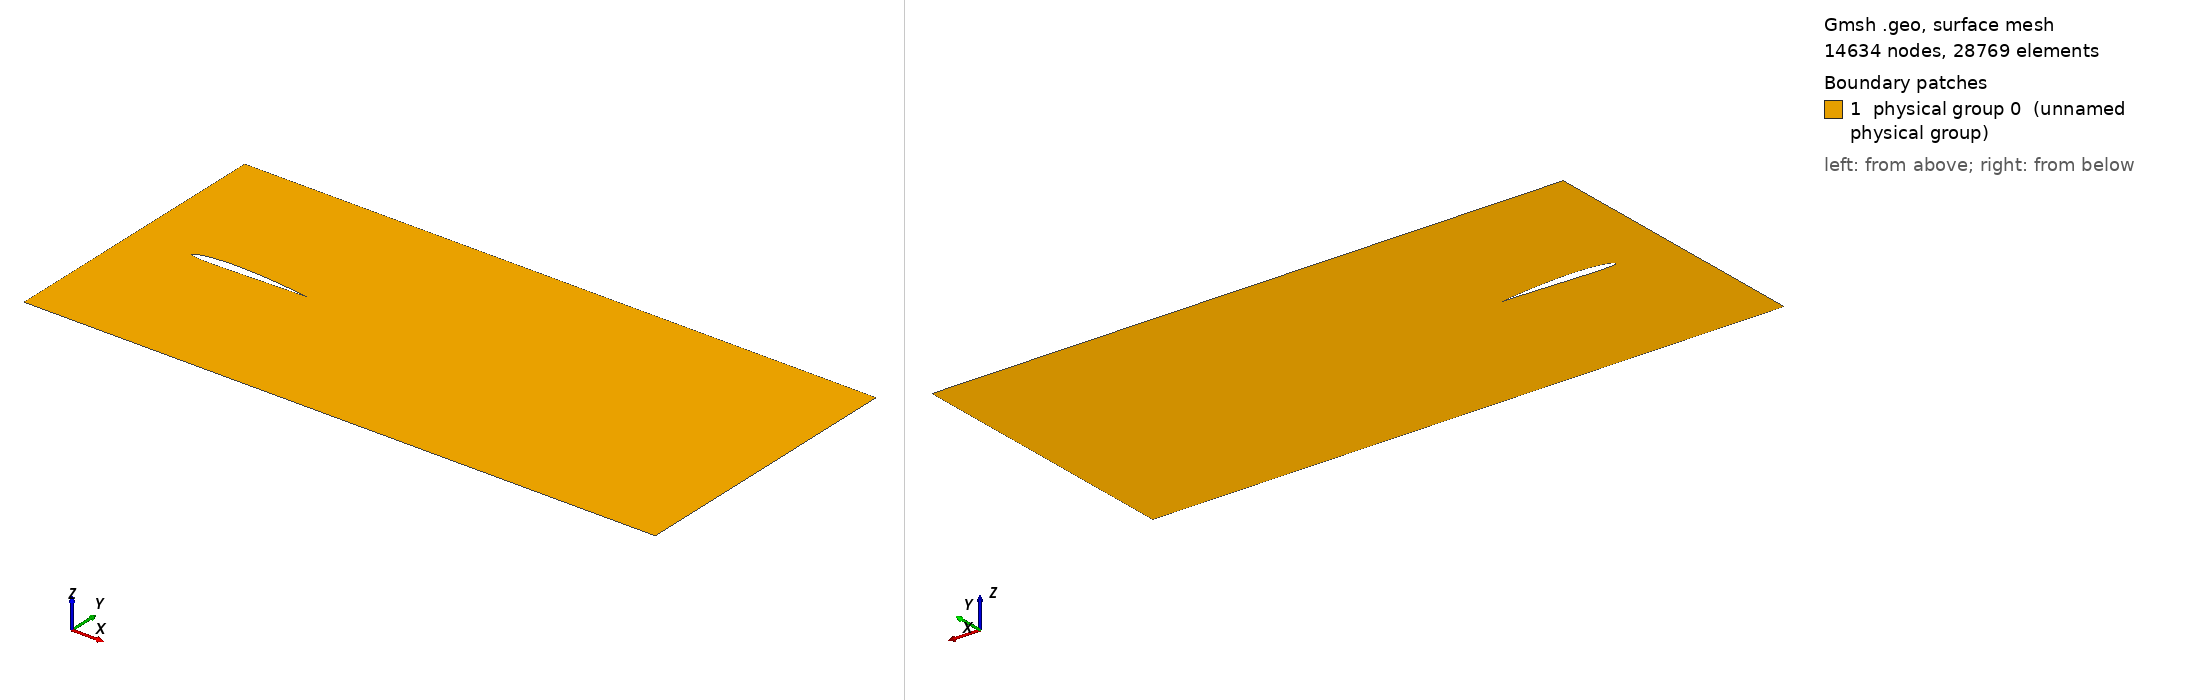

Gmsh geometry script, surface-meshed: 14634 nodes, 28769 surface elements. Boundary patches (legend numbers): 1 physical group 0 (unnamed physical group). Left view from above one corner, right view from below the opposite corner. Legend entries are the model's physical surfaces. The drawing asked Gmsh for element sizes between 1% and 20% of the model's largest extent; the script's own settings can give other sizes.

=== NACA_2408.geo (drawn) ===
// Domain size
Lx =     2.2000;
Ly =     1.0000;

// Coordinates of the center of the airfoil
Dx =     0.4000;
Dy =     0.5000;

h =     0.0150;

// Points
Point(0) = {0, 0, 0, h};
Point(1) = {Lx, 0, 0, h};
Point(2) = {Lx, Ly, 0, h};
Point(3) = {0, Ly, 0, h};

Point(4) = {Dx +0.20000, Dy +0.00034, 0, h};
Point(5) = {Dx +0.18013, Dy +0.00342, 0, h};
Point(6) = {Dx +0.16022, Dy +0.00630, 0, h};
Point(7) = {Dx +0.12031, Dy +0.01143, 0, h};
Point(8) = {Dx +0.08032, Dy +0.01577, 0, h};
Point(9) = {Dx +0.04027, Dy +0.01928, 0, h};
Point(10) = {Dx +0.00016, Dy +0.02189, 0, h};
Point(11) = {Dx -0.04000, Dy +0.02348, 0, h};
Point(12) = {Dx -0.08040, Dy +0.02350, 0, h};
Point(13) = {Dx -0.10059, Dy +0.02271, 0, h};
Point(14) = {Dx -0.12076, Dy +0.02128, 0, h};
Point(15) = {Dx -0.14089, Dy +0.01910, 0, h};
Point(16) = {Dx -0.16093, Dy +0.01595, 0, h};
Point(17) = {Dx -0.17091, Dy +0.01388, 0, h};
Point(18) = {Dx -0.18082, Dy +0.01132, 0, h};
Point(19) = {Dx -0.19065, Dy +0.00778, 0, h};
Point(20) = {Dx -0.19549, Dy +0.00552, 0, h};
Point(21) = {Dx -0.20000, Dy +0.00000, 0, h};
Point(22) = {Dx -0.19451, Dy -0.00454, 0, h};
Point(23) = {Dx -0.18935, Dy -0.00597, 0, h};
Point(24) = {Dx -0.17918, Dy -0.00756, 0, h};
Point(25) = {Dx -0.16909, Dy -0.00844, 0, h};
Point(26) = {Dx -0.15907, Dy -0.00895, 0, h};
Point(27) = {Dx -0.13911, Dy -0.00935, 0, h};
Point(28) = {Dx -0.11924, Dy -0.00928, 0, h};
Point(29) = {Dx -0.09941, Dy -0.00896, 0, h};
Point(30) = {Dx -0.07960, Dy -0.00850, 0, h};
Point(31) = {Dx -0.04000, Dy -0.00748, 0, h};
Point(32) = {Dx -0.00016, Dy -0.00634, 0, h};
Point(33) = {Dx +0.03973, Dy -0.00506, 0, h};
Point(34) = {Dx +0.07968, Dy -0.00377, 0, h};
Point(35) = {Dx +0.11969, Dy -0.00254, 0, h};
Point(36) = {Dx +0.15978, Dy -0.00141, 0, h};
Point(37) = {Dx +0.17987, Dy -0.00087, 0, h};
Point(38) = {Dx +0.20000, Dy -0.00034, 0, h};


// Lines
Line(0) = {0, 1};
Line(1) = {1, 2};
Line(2) = {2, 3};
Line(3) = {3, 0};

Line(4) = {4, 5};
Line(5) = {5, 6};
Line(6) = {6, 7};
Line(7) = {7, 8};
Line(8) = {8, 9};
Line(9) = {9, 10};
Line(10) = {10, 11};
Line(11) = {11, 12};
Line(12) = {12, 13};
Line(13) = {13, 14};
Line(14) = {14, 15};
Line(15) = {15, 16};
Line(16) = {16, 17};
Line(17) = {17, 18};
Line(18) = {18, 19};
Line(19) = {19, 20};
Line(20) = {20, 21};
Line(21) = {21, 22};
Line(22) = {22, 23};
Line(23) = {23, 24};
Line(24) = {24, 25};
Line(25) = {25, 26};
Line(26) = {26, 27};
Line(27) = {27, 28};
Line(28) = {28, 29};
Line(29) = {29, 30};
Line(30) = {30, 31};
Line(31) = {31, 32};
Line(32) = {32, 33};
Line(33) = {33, 34};
Line(34) = {34, 35};
Line(35) = {35, 36};
Line(36) = {36, 37};
Line(37) = {37, 38};
Line(38) = {38, 4};


// Loops
Line Loop(1) = {0, 1, 2, 3};

Line Loop(2) = {4, 5, 6, 7, 8, 9, 10, 11, 12, 13, 14, 15, 16, 17, 18, 19, 20, 21, 22, 23, 24, 25, 26, 27, 28, 29, 30, 31, 32, 33, 34, 35, 36, 37, 38};


// Surfaces
Plane Surface(0) = {1, 2};


// Physical entities
Physical Line(0) = {0};
Physical Line(1) = {1};
Physical Line(2) = {2};
Physical Line(3) = {3};
Physical Line(4) = {4, 5, 6, 7, 8, 9, 10, 11, 12, 13, 14, 15, 16, 17, 18, 19, 20, 21, 22, 23, 24, 25, 26, 27, 28, 29, 30, 31, 32, 33, 34, 35, 36, 37, 38};
Physical Surface(10) = {0};


Mesh 2;
